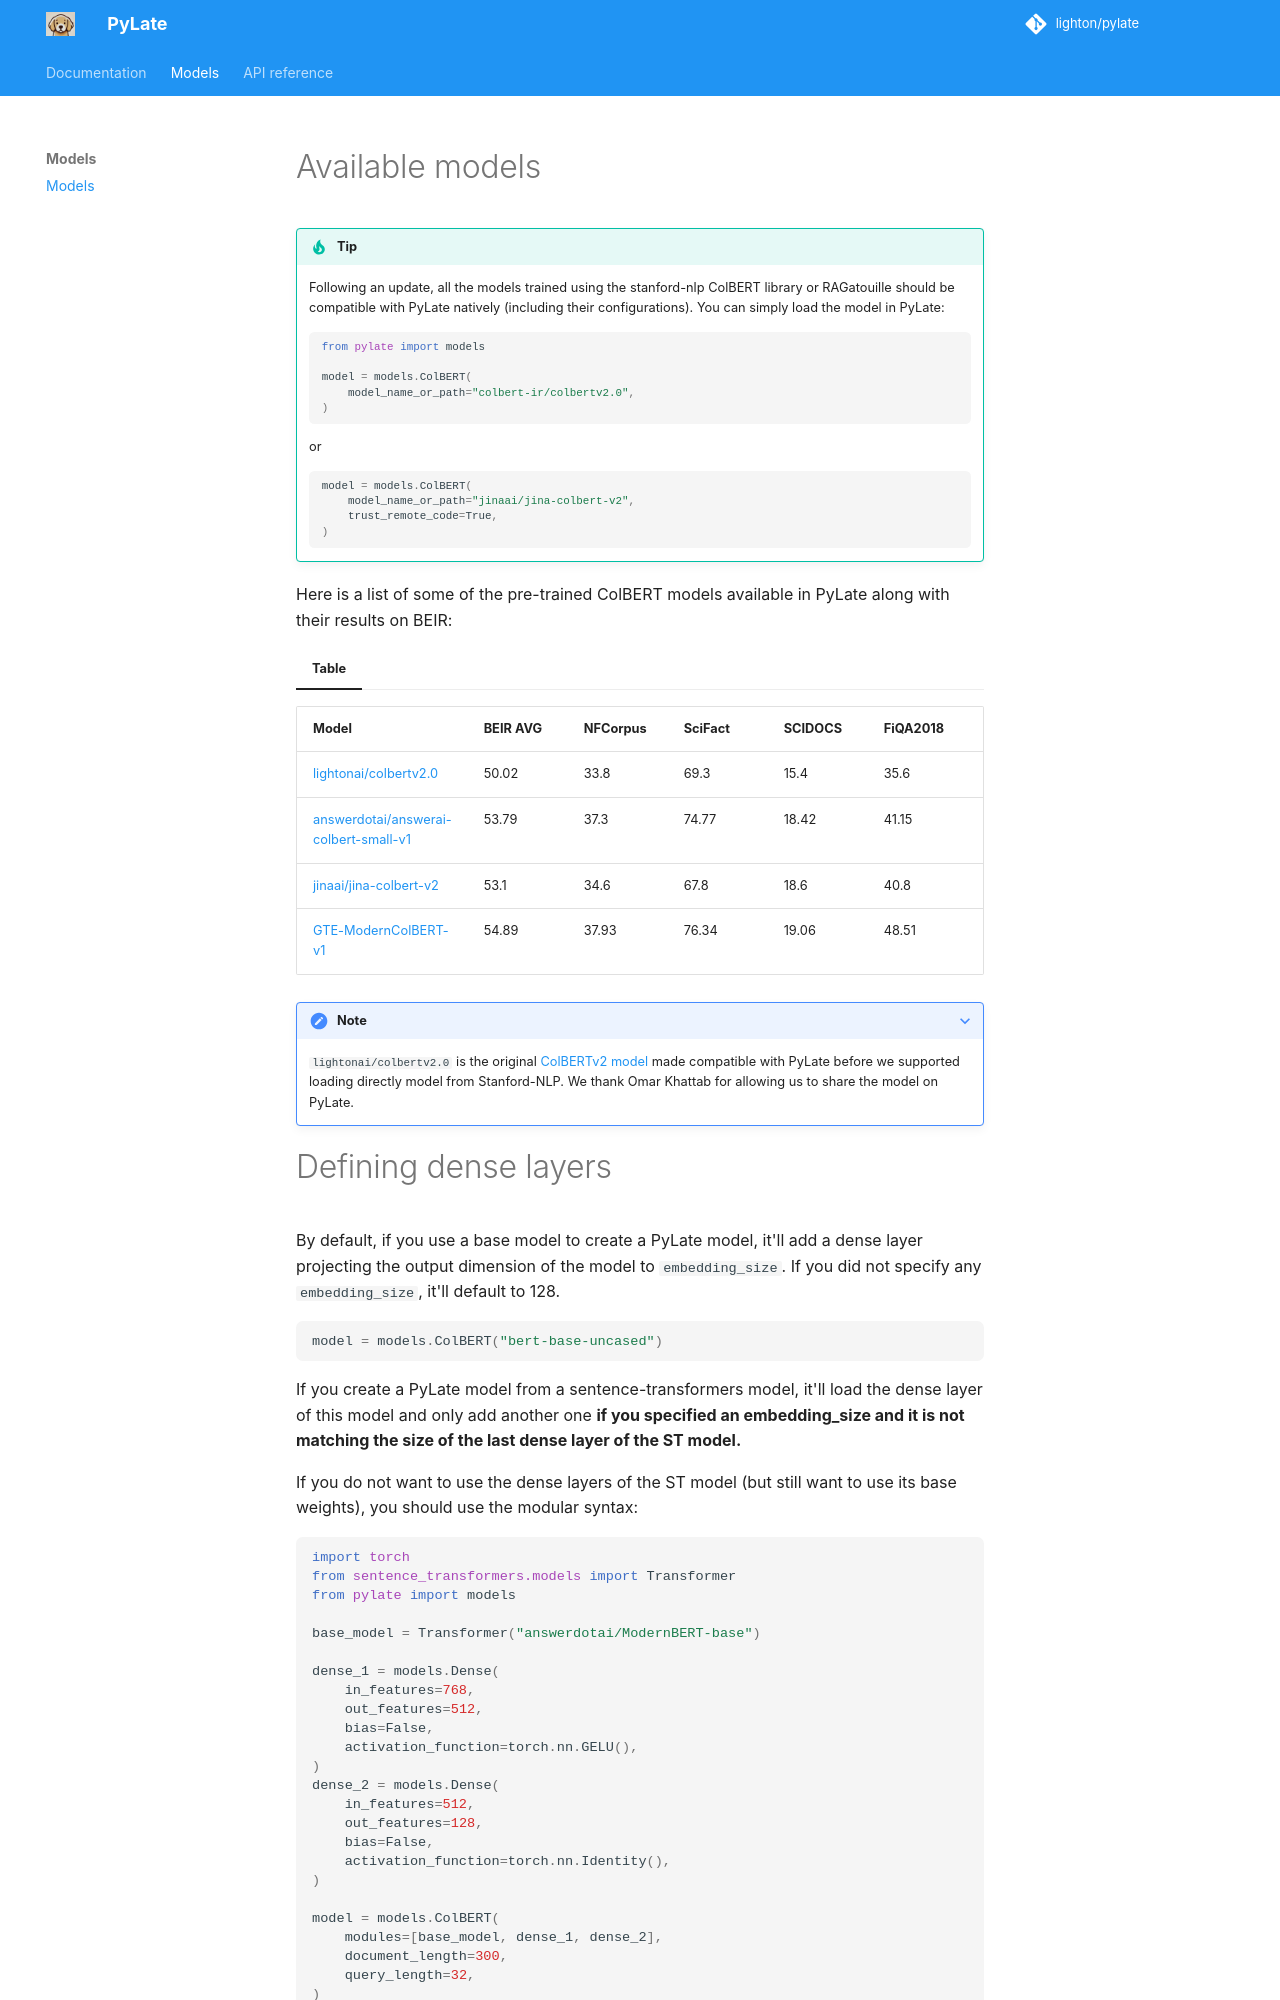

repository: lightonai/pylate · page: models/models/index.html · generator: mkdocs

# Available models

!!! tip
    Following an update, all the models trained using the stanford-nlp ColBERT library or RAGatouille should be compatible with PyLate natively (including their configurations).
    You can simply load the model in PyLate:

    ```python
    from pylate import models

    model = models.ColBERT(
        model_name_or_path="colbert-ir/colbertv2.0",
    )
    ```
    or
    ```python
    model = models.ColBERT(
        model_name_or_path="jinaai/jina-colbert-v2",
        trust_remote_code=True,
    )
    ```


Here is a list of some of the pre-trained ColBERT models available in PyLate along with their results on BEIR:

=== "Table"

| Model                                 | BEIR AVG | NFCorpus | SciFact | SCIDOCS | FiQA2018 | TRECCOVID | HotpotQA | Touche2020 | ArguAna | ClimateFEVER | FEVER | QuoraRetrieval | NQ   | DBPedia |
|---------------------------------------|----------|----------|---------|---------|----------|-----------|----------|------------|---------|--------------|-------|----------------|------|---------|
| [lightonai/colbertv2.0](https://huggingface.co/lightonai/colbertv2.0)                 | 50.02    | 33.8     | 69.3    | 15.4    | 35.6     | 73.3      | 66.7     | 26.3       | 46.3    | 17.6         | 78.5  | 85.2           | 56.2 | 44.6    |
| [answerdotai/answerai-colbert-small-v1](https://huggingface.co/answerdotai/answerai-colbert-small-v1) | 53.79    | 37.3     | 74.77   | 18.42   | 41.15    | 84.59     | 76.11    | 25.69      | 50.09   | 33.07        | 90.96 | 87.72          | 59.1 | 45.58   |
| [jinaai/jina-colbert-v2](https://huggingface.co/jinaai/jina-colbert-v2) | 53.1    | 34.6     | 67.8   | 18.6   | 40.8    | 83.4     | 76.6    | 27.4      | 36.6   | 23.9        | 80.05 | 88.7          | 64.0 | 47.1   |
| [GTE-ModernColBERT-v1](https://huggingface.co/lightonai/GTE-ModernColBERT-v1) | 54.89    | 37.93     | 76.34   | 19.06   | 48.51    | 83.59     | 77.32    | 31.23      | 48.51   | 30.62       | 87.44 | 86.61          | 61.8 | 48.3   |



???+ note
    `lightonai/colbertv2.0` is the original [ColBERTv2 model](https://huggingface.co/colbert-ir/colbertv2.0/tree/main) made compatible with PyLate before we supported loading directly model from Stanford-NLP. We thank Omar Khattab for allowing us to share the model on PyLate.
